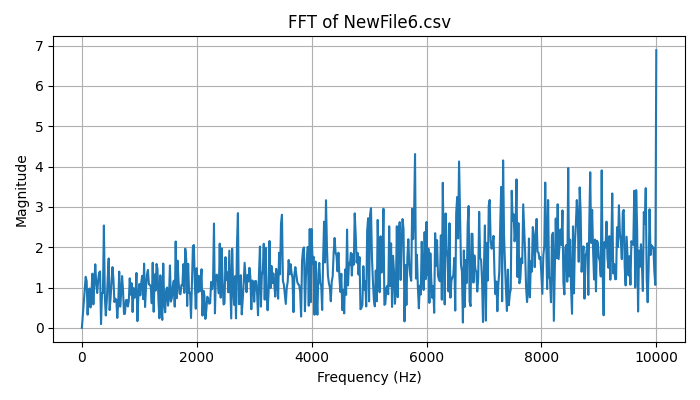

Data behind this chart, as committed beside it:
Frequency (Hz), Magnitude
0.0, 4.440892098500626e-16
16.67, 0.3259
33.33, 0.6669
50, 0.9532
66.67, 1.265
83.33, 1.158
100, 0.3273
116.7, 0.9379
133.3, 0.976
150, 0.505
166.7, 0.8726
183.3, 1.344
200, 0.5821
216.7, 1.126
233.3, 1.576
250, 1.109
266.7, 0.8647
283.3, 1.167
300, 1.37
316.7, 1.4
333.3, 0.09305
350, 0.864
366.7, 0.8641
383.3, 2.539
400, 0.7491
416.7, 0.3067
433.3, 0.6608
450, 1.226
466.7, 1.721
483.3, 0.4401
500, 0.7387
516.7, 1.158
533.3, 1.506
550, 1.185
566.7, 0.6417
583.3, 0.7233
600, 0.6956
616.7, 0.2457
633.3, 0.6287
650, 1.395
666.7, 0.5256
683.3, 0.8388
700, 1.284
716.7, 0.9363
733.3, 0.3426
750, 0.3503
766.7, 0.6863
783.3, 0.692
800, 0.531
816.7, 0.6619
833.3, 1.229
850, 0.8215
866.7, 1.107
883.3, 0.3917
900, 0.9872
916.7, 0.7479
933.3, 0.7713
950, 1.362
966.7, 0.1669
983.3, 0.7622
... 541 more rows
